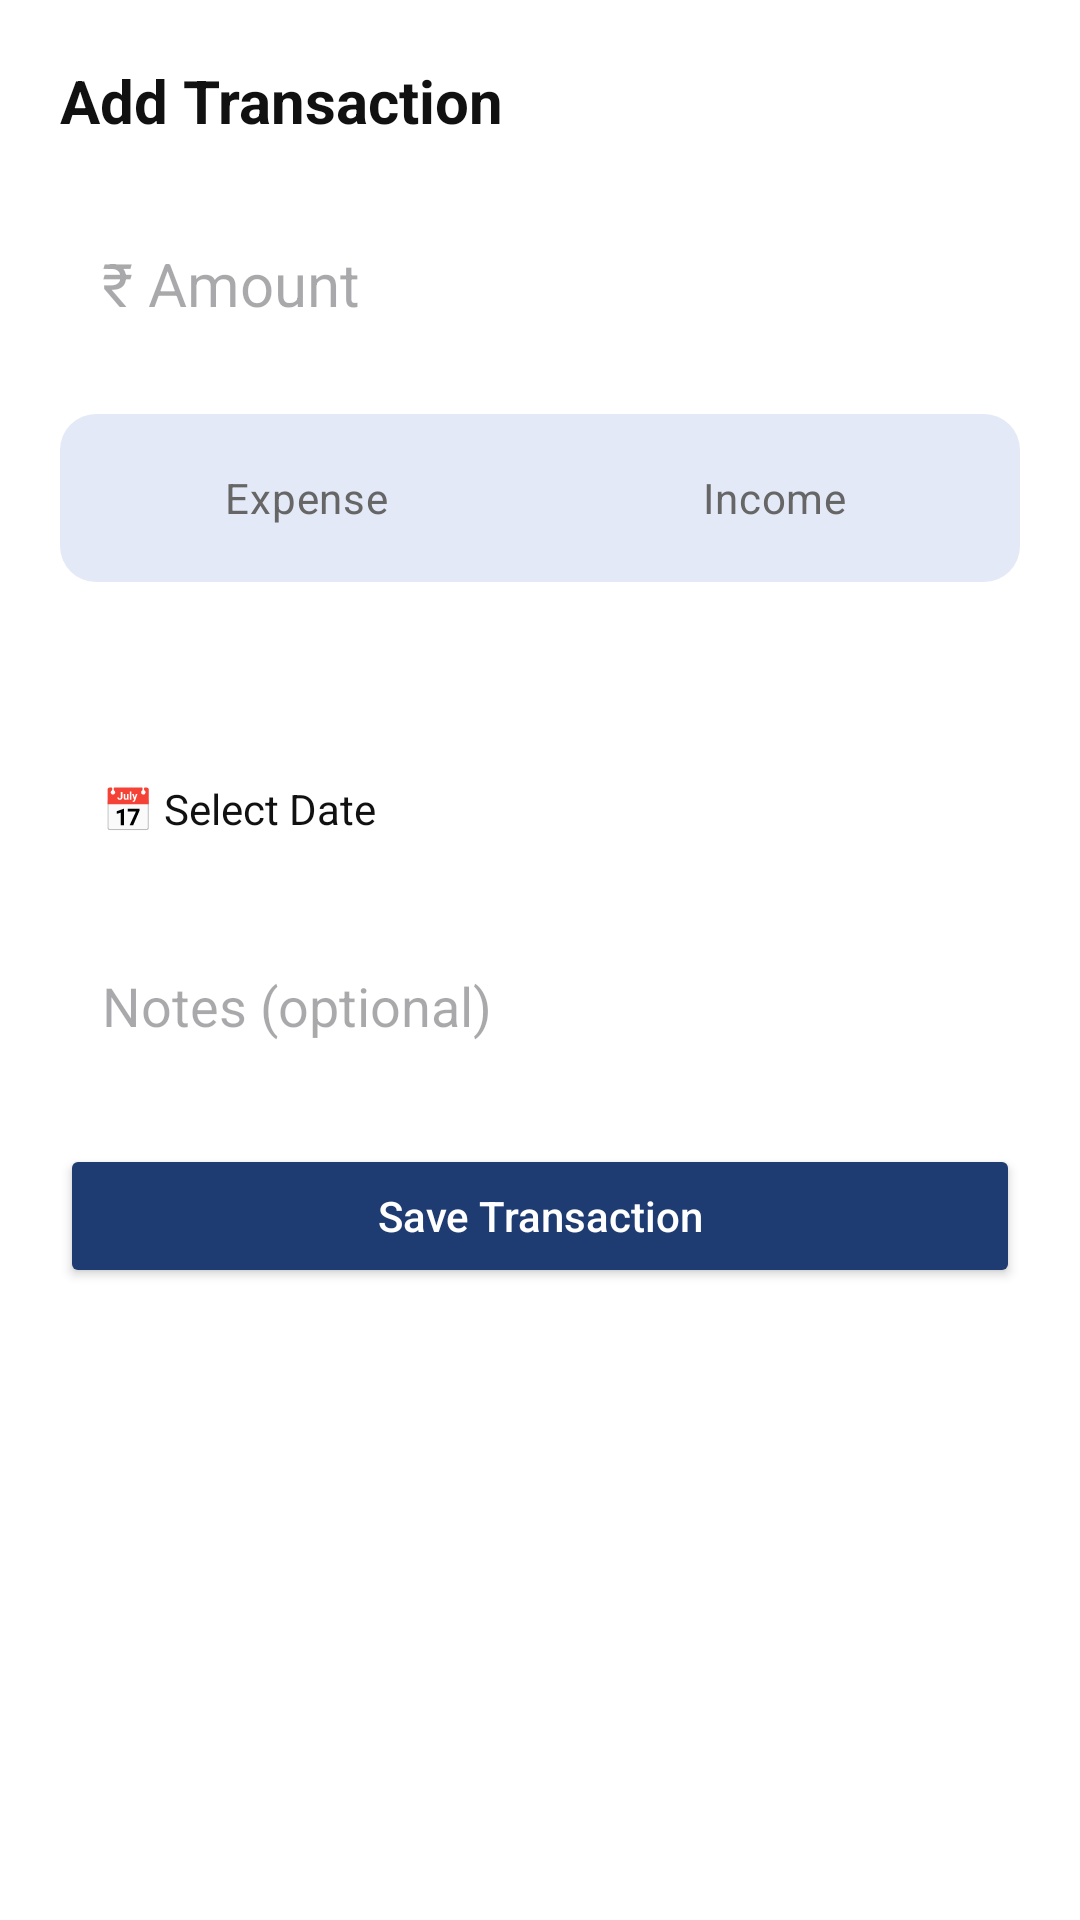

The Android layout XML behind this screen, and the referenced resources:
<!-- AndroidManifest.xml: application theme Theme.Zorvyn -->
<!-- res/layout/bottom_sheet_transaction.xml -->
<?xml version="1.0" encoding="utf-8"?>
<ScrollView xmlns:android="http://schemas.android.com/apk/res/android"
    android:layout_width="match_parent"
    android:layout_height="wrap_content"
    android:fillViewport="true"
    android:background="@color/surface">

    <LinearLayout
        android:layout_width="match_parent"
        android:layout_height="wrap_content"
        android:orientation="vertical"
        android:padding="20dp">

        
        <TextView
            android:layout_width="wrap_content"
            android:layout_height="wrap_content"
            android:text="Add Transaction"
            android:textSize="20sp"
            android:textStyle="bold"
            android:textColor="@color/text_primary"
            android:layout_marginBottom="20dp"/>

        
        <EditText
            android:id="@+id/etAmount"
            android:layout_width="match_parent"
            android:layout_height="wrap_content"
            android:hint="₹ Amount"
            android:textSize="20sp"
            android:textColor="@color/text_primary"
            android:background="@drawable/bg_input"
            android:padding="14dp"
            android:layout_marginBottom="16dp"
            android:inputType="numberDecimal"/>

        
        <RadioGroup
            android:id="@+id/rgType"
            android:layout_width="match_parent"
            android:layout_height="wrap_content"
            android:orientation="horizontal"
            android:background="@drawable/bg_toggle"
            android:padding="4dp"
            android:layout_marginBottom="16dp">

            <RadioButton
                android:id="@+id/rbExpense"
                android:layout_width="0dp"
                android:layout_weight="1"
                android:layout_height="wrap_content"
                android:text="Expense"
                android:button="@null"
                android:gravity="center"
                android:padding="10dp"
                android:textColor="@color/toggle_text_color"
                android:background="@drawable/bg_toggle_item"/>

            <RadioButton
                android:id="@+id/rbIncome"
                android:layout_width="0dp"
                android:layout_weight="1"
                android:layout_height="wrap_content"
                android:text="Income"
                android:button="@null"
                android:gravity="center"
                android:padding="10dp"
                android:textColor="@color/toggle_text_color"
                android:background="@drawable/bg_toggle_item"/>
        </RadioGroup>

        
        <Spinner
            android:id="@+id/spCategory"
            android:layout_width="match_parent"
            android:layout_height="wrap_content"
            android:background="@drawable/bg_input_with_arrow"
            android:padding="12dp"
            android:layout_marginBottom="12dp"/>

        
        <EditText
            android:id="@+id/etCustomCategory"
            android:layout_width="match_parent"
            android:layout_height="wrap_content"
            android:hint="Custom category"
            android:background="@drawable/bg_input"
            android:padding="14dp"
            android:visibility="gone"
            android:layout_marginBottom="16dp"/>

        
        <TextView
            android:id="@+id/tvDate"
            android:layout_width="match_parent"
            android:layout_height="wrap_content"
            android:text="📅 Select Date"
            android:padding="14dp"
            android:textColor="@color/text_primary"
            android:background="@drawable/bg_input"
            android:layout_marginBottom="16dp"/>

        
        <EditText
            android:id="@+id/etNotes"
            android:layout_width="match_parent"
            android:layout_height="wrap_content"
            android:hint="Notes (optional)"
            android:background="@drawable/bg_input"
            android:padding="14dp"
            android:layout_marginBottom="20dp"/>

        
        <Button
            android:id="@+id/btnSave"
            android:layout_width="match_parent"
            android:layout_height="wrap_content"
            android:text="Save Transaction"
            android:textAllCaps="false"
            android:textColor="@color/on_primary"
            android:backgroundTint="@color/primary"
            android:padding="14dp"/>

        
        <Button
            android:id="@+id/btnDelete"
            android:layout_width="match_parent"
            android:layout_height="wrap_content"
            android:text="Delete Transaction"
            android:textAllCaps="false"
            android:textColor="@color/white"
            android:backgroundTint="@color/expenseRed"
            android:layout_marginTop="10dp"
            android:visibility="gone"/>

    </LinearLayout>
</ScrollView>
<!-- resources referenced by this layout -->
<resources>
  <color name="expenseRed">#F44336</color>
  <color name="on_primary">#FFFFFF</color>
  <color name="primary">#1E3C72</color>
  <color name="surface">#FFFFFF</color>
  <color name="text_primary">#111111</color>
  <color name="white">#FFFFFFFF</color>
  <!-- drawable bg_input (drawable) -->
  <?xml version="1.0" encoding="utf-8"?>
  <shape xmlns:android="http://schemas.android.com/apk/res/android">
      <corners android:radius="12dp"/>
      <solid android:color="@color/surface"/>
  </shape>
  <!-- drawable bg_input_with_arrow (drawable) -->
  <layer-list xmlns:android="http://schemas.android.com/apk/res/android">
  
      
      <item>
          <shape>
              <corners android:radius="12dp"/>
              <solid android:color="@color/surface"/>
          </shape>
      </item>
  
      
      <item
          android:drawable="@drawable/arrow_drop_down"
          android:gravity="end|center_vertical"
          android:right="12dp"/>
  
  </layer-list>
  <!-- drawable bg_toggle (drawable) -->
  <?xml version="1.0" encoding="utf-8"?>
  <shape xmlns:android="http://schemas.android.com/apk/res/android">
      <corners android:radius="12dp"/>
      <solid android:color="#E3E9F6"/>
  </shape>
  <!-- drawable bg_toggle_item (drawable) -->
  <?xml version="1.0" encoding="utf-8"?>
  <selector xmlns:android="http://schemas.android.com/apk/res/android">
  
      <item android:state_checked="true">
          <shape>
              <corners android:radius="10dp"/>
              <solid android:color="@color/primary"/>
          </shape>
      </item>
  
      <item>
          <shape>
              <corners android:radius="10dp"/>
              <solid android:color="@android:color/transparent"/>
          </shape>
      </item>
  
  </selector>
  <style name="Theme.Zorvyn" parent="Base.Theme.Zorvyn" />
  <style name="Base.Theme.Zorvyn" parent="Theme.Material3.DayNight.NoActionBar">
  
          
          <item name="android:windowBackground">@color/background</item>
  
          
          <item name="colorPrimary">@color/primary</item>
          <item name="colorOnPrimary">@color/on_primary</item>
  
          
          <item name="colorPrimaryContainer">@color/primary_container</item>
          <item name="colorOnPrimaryContainer">@color/on_primary_container</item>
  
          
          <item name="colorSecondary">@color/primary_container</item>
          <item name="colorOnSecondary">@color/text_primary</item>
  
          
          <item name="colorSurface">@color/surface</item>
          <item name="colorOnSurface">@color/text_primary</item>
  
  
  
          
          <item name="colorControlHighlight">@color/ripple</item>
  
      </style>
  <color name="background">#EEF1F6</color>
  <color name="primary_container">#E3E9F6</color>
  <color name="on_primary_container">#111111</color>
  <color name="ripple">#1A1E3C72</color>
</resources>
